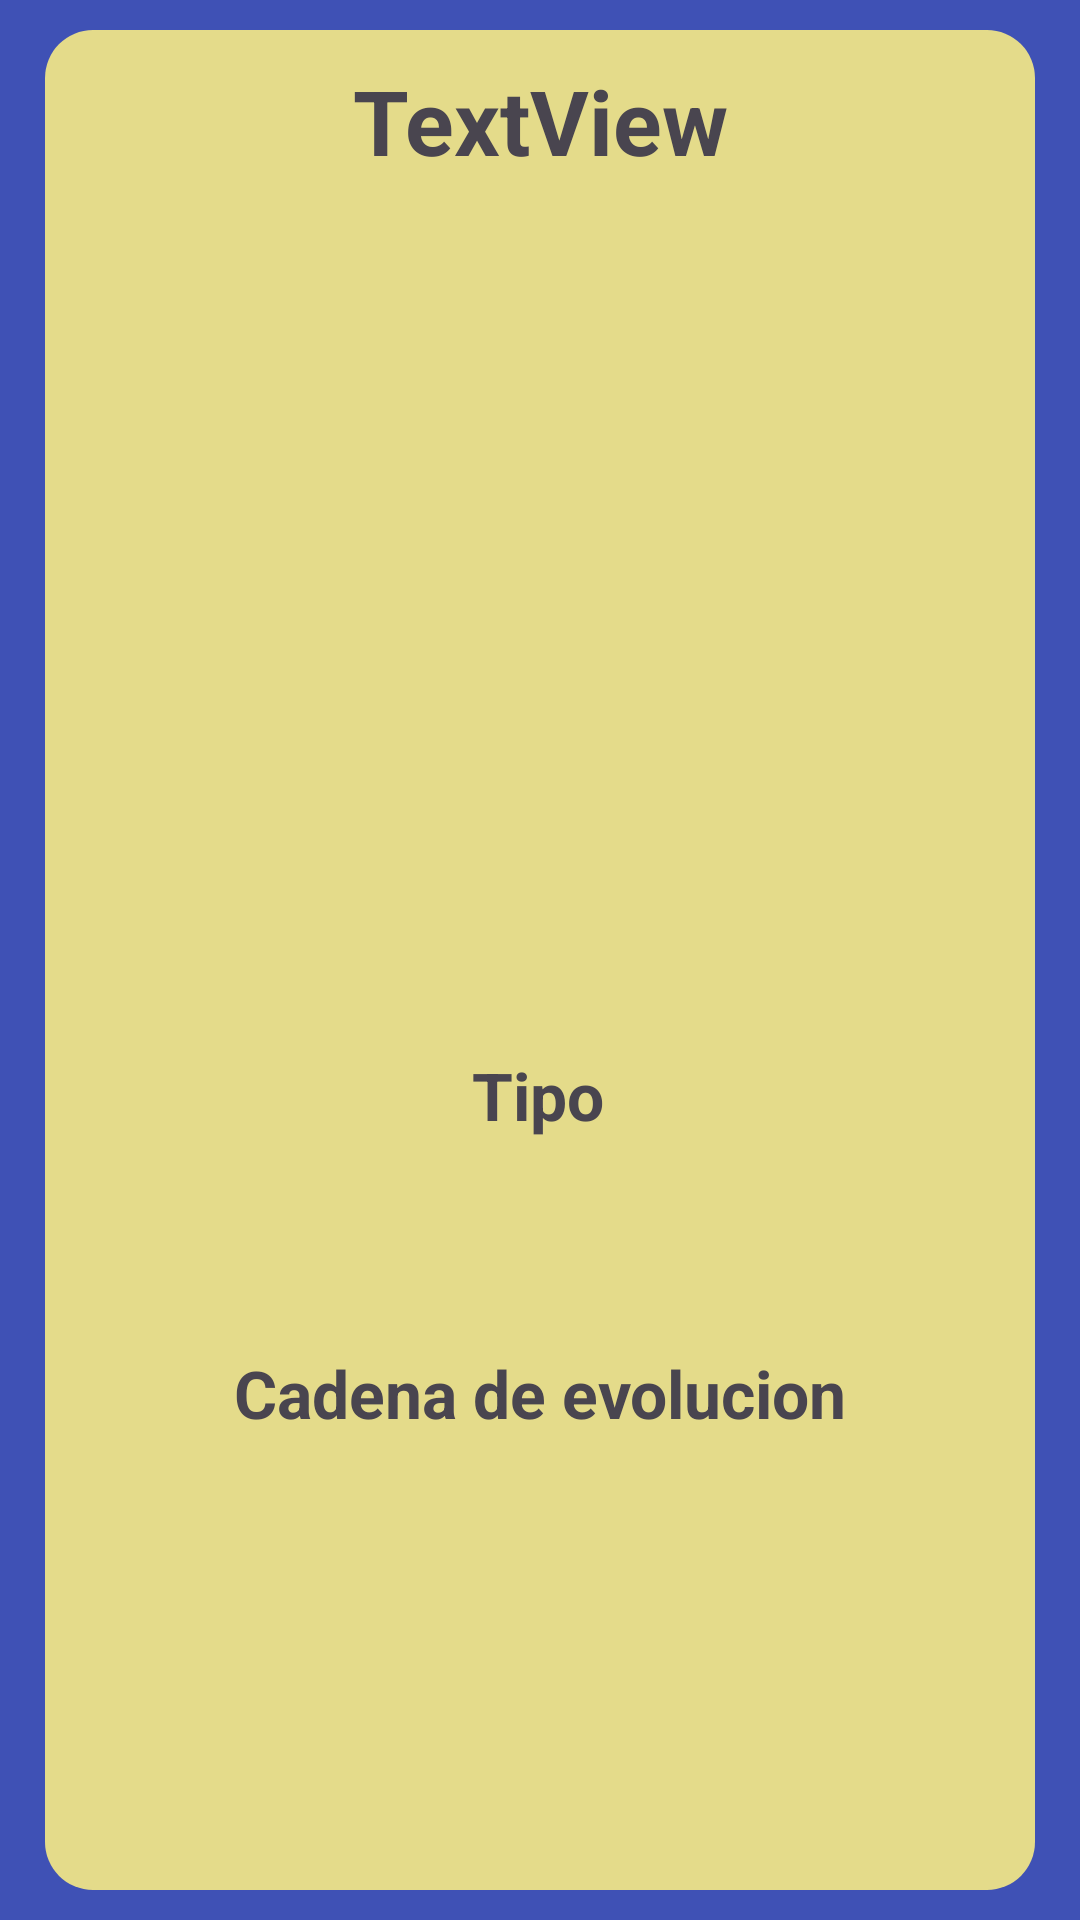

Here is an Android app screen rendered from its layout file. Give the layout XML and the strings, colors and styles it references.
<!-- AndroidManifest.xml: application theme Theme.PokedexApi -->
<!-- res/layout/activity_detail.xml -->
<?xml version="1.0" encoding="utf-8"?>
<androidx.constraintlayout.widget.ConstraintLayout xmlns:android="http://schemas.android.com/apk/res/android"
    xmlns:app="http://schemas.android.com/apk/res-auto"
    xmlns:tools="http://schemas.android.com/tools"
    android:id="@+id/detail_act"
    android:layout_width="match_parent"
    android:layout_height="match_parent"
    android:background="@drawable/custom_background"
    tools:context=".DetailActivity">

    <TextView
        android:id="@+id/detail_name"
        android:layout_width="180dp"
        android:layout_height="wrap_content"
        android:text="TextView"
        android:textStyle="bold"
        android:layout_marginTop="20dp"
        android:textAlignment="center"
        android:textSize="30dp"
        app:layout_constraintEnd_toEndOf="parent"
        app:layout_constraintStart_toStartOf="parent"
        app:layout_constraintTop_toTopOf="parent" />

    <ImageView
        android:id="@+id/detail_img"
        android:layout_width="250dp"
        android:layout_height="250dp"
        android:layout_marginTop="12dp"
        app:layout_constraintEnd_toEndOf="parent"
        app:layout_constraintHorizontal_bias="0.498"
        app:layout_constraintStart_toStartOf="parent"
        app:layout_constraintTop_toBottomOf="@+id/detail_name"
        tools:srcCompat="@tools:sample/avatars" />

    <TextView
        android:id="@+id/detail_type"
        android:layout_width="wrap_content"
        android:layout_height="wrap_content"
        android:layout_marginTop="28dp"
        android:text="Tipo"
        android:textSize="22dp"
        android:textStyle="bold"
        app:layout_constraintEnd_toEndOf="parent"
        app:layout_constraintHorizontal_bias="0.498"
        app:layout_constraintStart_toStartOf="parent"
        app:layout_constraintTop_toBottomOf="@+id/detail_img" />


    <LinearLayout
        android:id="@+id/layout_type"
        android:layout_width="wrap_content"
        android:layout_height="30dp"
        android:orientation="horizontal"
        app:layout_constraintEnd_toEndOf="parent"
        app:layout_constraintStart_toStartOf="parent"
        app:layout_constraintTop_toBottomOf="@+id/detail_type">

    </LinearLayout>

    <TextView
        android:id="@+id/detail_ev"
        android:layout_width="wrap_content"
        android:layout_height="wrap_content"
        android:layout_marginTop="40dp"
        android:text="Cadena de evolucion"
        android:textSize="22dp"
        android:textStyle="bold"
        app:layout_constraintEnd_toEndOf="parent"
        app:layout_constraintStart_toStartOf="parent"
        app:layout_constraintTop_toBottomOf="@+id/layout_type" />

    <LinearLayout
        android:id="@+id/layout_evo"
        android:layout_width="wrap_content"
        android:layout_height="wrap_content"
        android:layout_marginTop="28dp"
        android:orientation="horizontal"
        app:layout_constraintBottom_toBottomOf="parent"
        app:layout_constraintEnd_toEndOf="parent"
        app:layout_constraintStart_toStartOf="parent"
        app:layout_constraintTop_toBottomOf="@+id/detail_ev"
        app:layout_constraintVertical_bias="0.0">

    </LinearLayout>
</androidx.constraintlayout.widget.ConstraintLayout>
<!-- resources referenced by this layout -->
<resources>
  <!-- drawable custom_background (drawable) -->
  <?xml version="1.0" encoding="utf-8"?>
  <layer-list xmlns:android="http://schemas.android.com/apk/res/android">
  
      
      <item>
          <shape android:shape="rectangle">
              <solid android:color="#3F51B5" /> 
          </shape>
      </item>
  
      
      <item
          android:left="15dp"
          android:right="15dp"
          android:top="10dp"
          android:bottom="10dp">
          <shape android:shape="rectangle">
              <solid android:color="#E4DB8A" /> 
              <corners android:radius="16dp"/> 
          </shape>
      </item>
  </layer-list>
  <style name="Theme.PokedexApi" parent="Base.Theme.PokedexApi" />
  <style name="Base.Theme.PokedexApi" parent="Theme.Material3.DayNight.NoActionBar">
          
          
      </style>
</resources>
